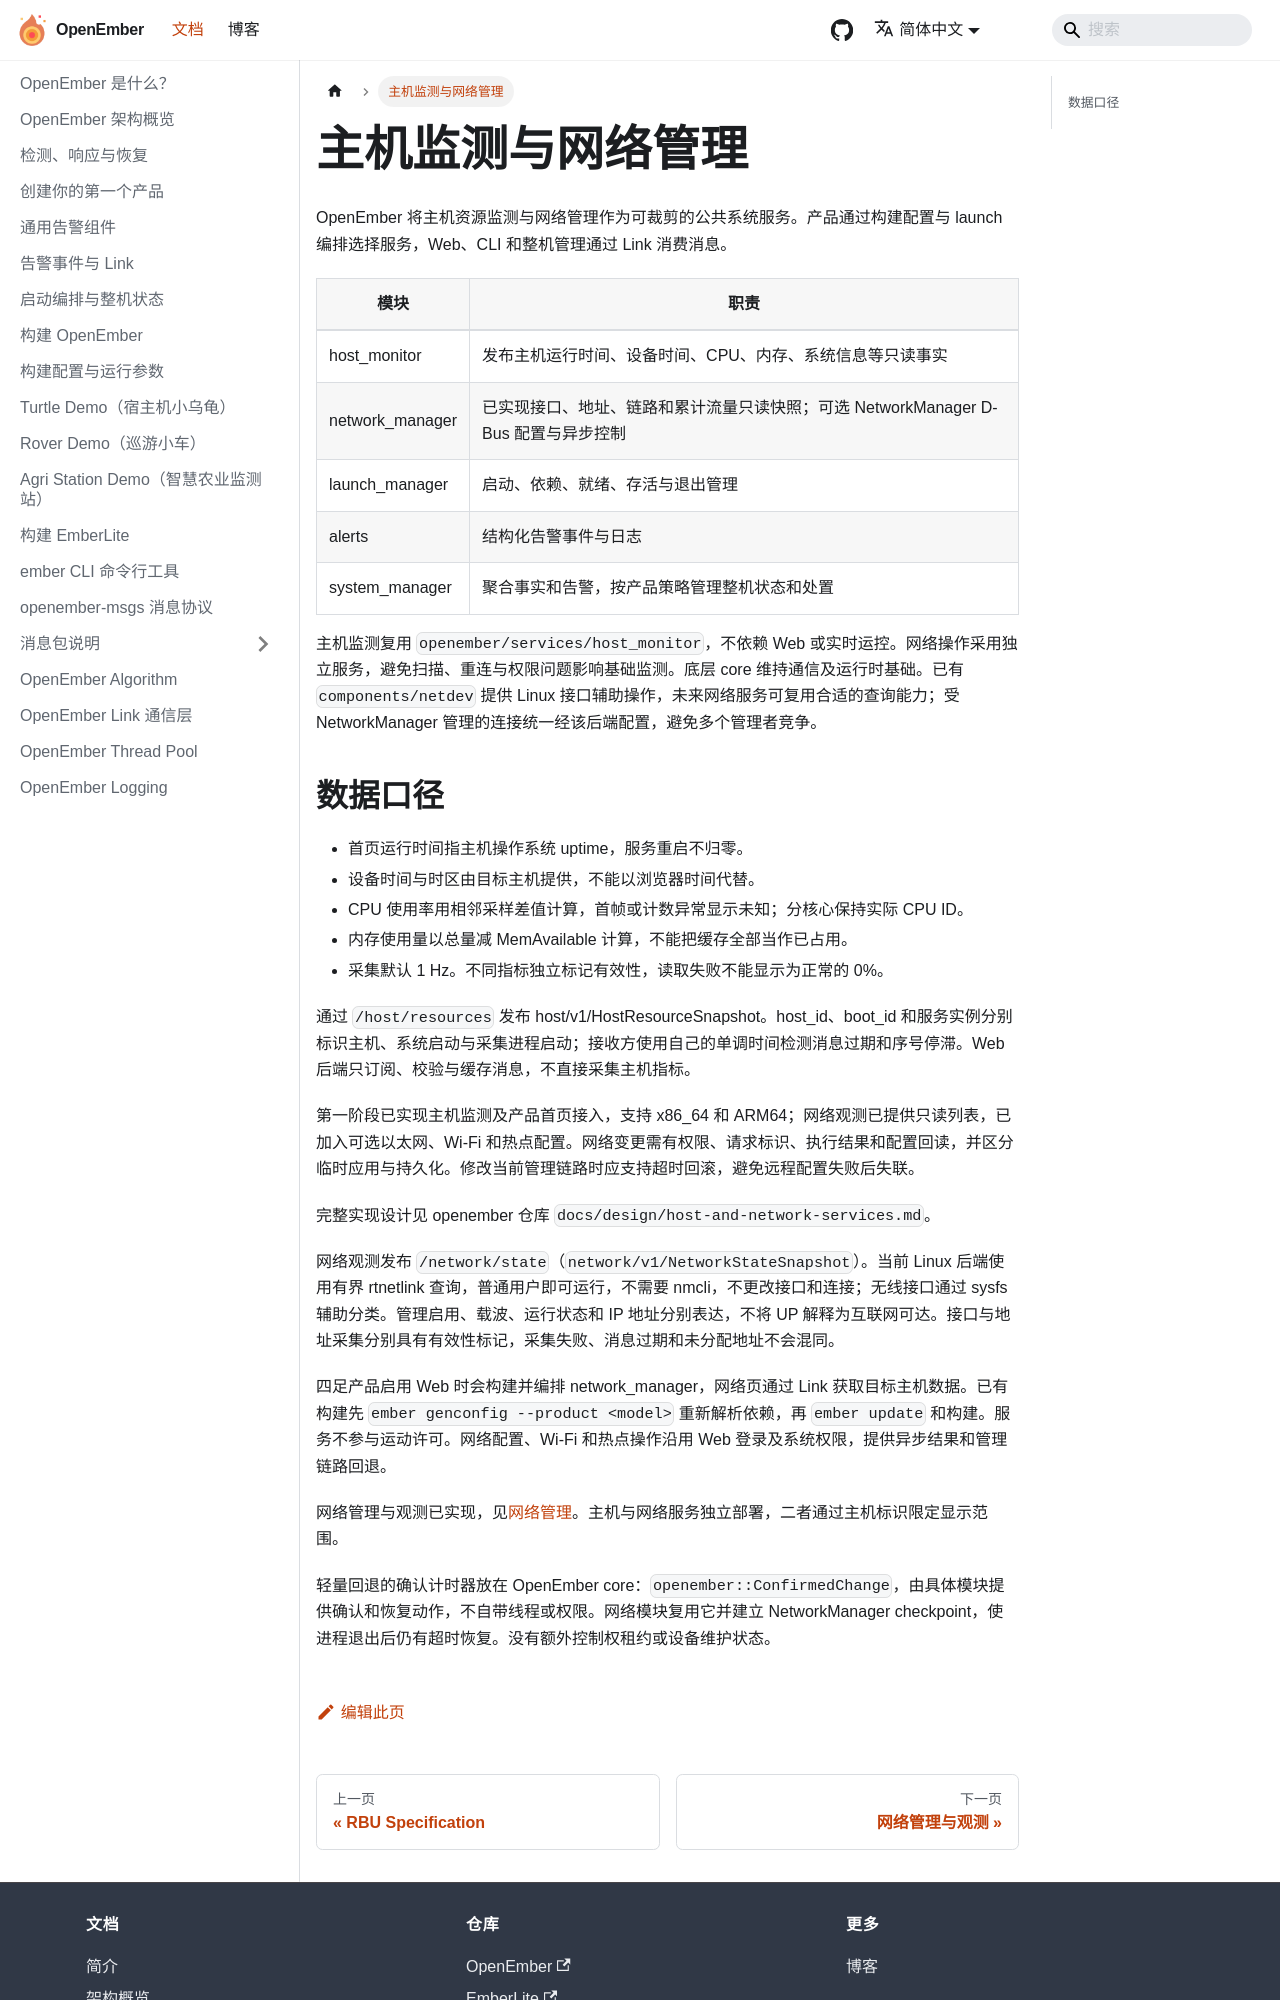

repository: openember/openember-docs · page: docs/host-and-network-services/index.html · generator: docusaurus

---
title: 主机监测与网络管理
sidebar_position: 24
---

OpenEmber 将主机资源监测与网络管理作为可裁剪的公共系统服务。产品通过构建配置与 launch 编排选择服务，Web、CLI 和整机管理通过 Link 消费消息。

| 模块 | 职责 |
| --- | --- |
| host_monitor | 发布主机运行时间、设备时间、CPU、内存、系统信息等只读事实 |
| network_manager | 已实现接口、地址、链路和累计流量只读快照；可选 NetworkManager D-Bus 配置与异步控制 |
| launch_manager | 启动、依赖、就绪、存活与退出管理 |
| alerts | 结构化告警事件与日志 |
| system_manager | 聚合事实和告警，按产品策略管理整机状态和处置 |

主机监测复用 `openember/services/host_monitor`，不依赖 Web 或实时运控。网络操作采用独立服务，避免扫描、重连与权限问题影响基础监测。底层 core 维持通信及运行时基础。已有 `components/netdev` 提供 Linux 接口辅助操作，未来网络服务可复用合适的查询能力；受 NetworkManager 管理的连接统一经该后端配置，避免多个管理者竞争。
